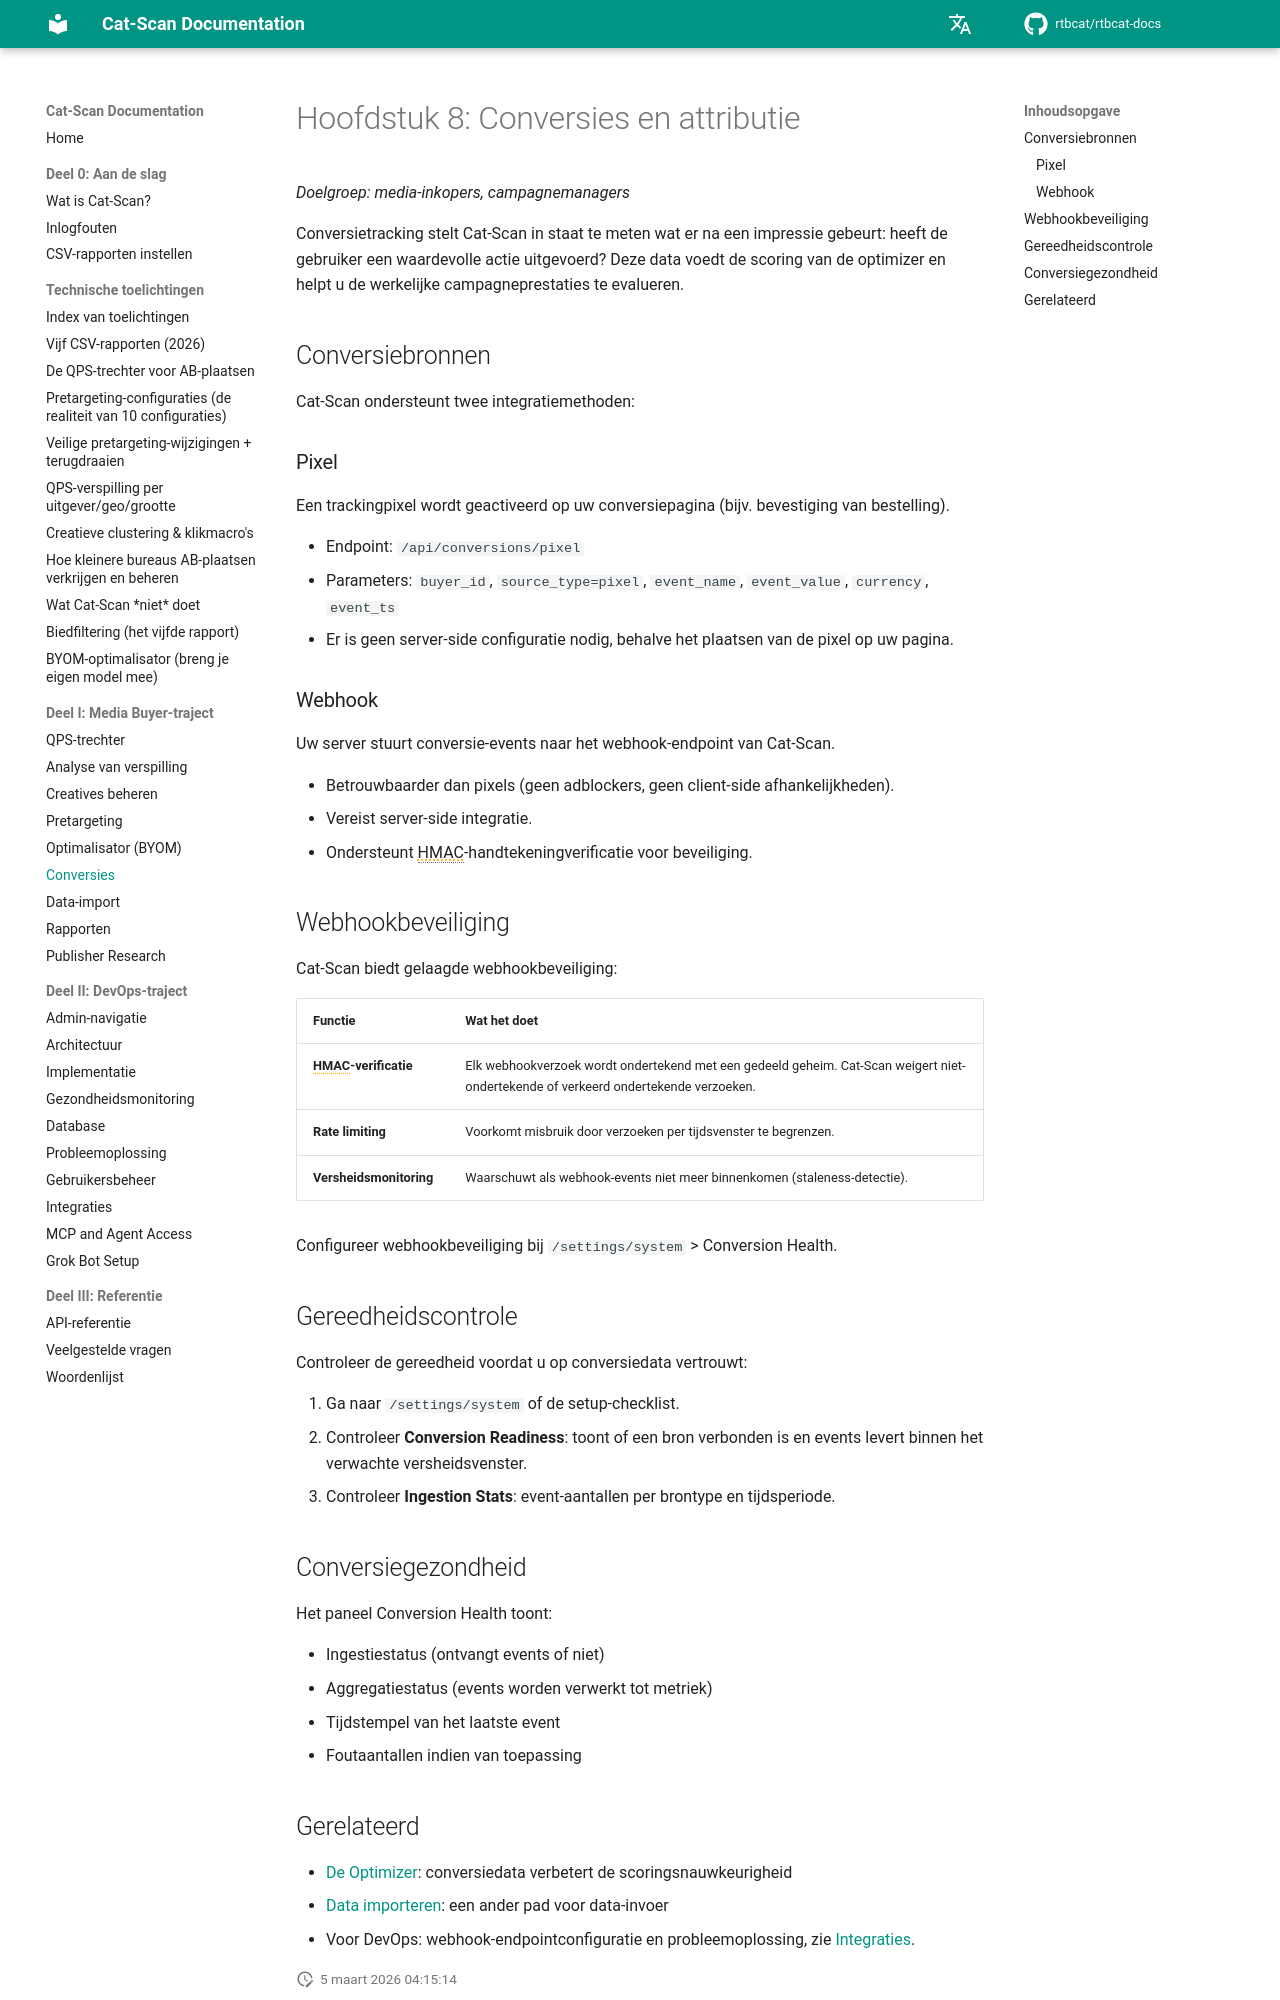

repository: rtbcat/rtbcat-docs · page: nl/08-conversions/index.html · generator: mkdocs

# Hoofdstuk 8: Conversies en attributie

*Doelgroep: media-inkopers, campagnemanagers*

Conversietracking stelt Cat-Scan in staat te meten wat er na een impressie
gebeurt: heeft de gebruiker een waardevolle actie uitgevoerd? Deze data voedt de
scoring van de optimizer en helpt u de werkelijke campagneprestaties te evalueren.

## Conversiebronnen

Cat-Scan ondersteunt twee integratiemethoden:

### Pixel

Een trackingpixel wordt geactiveerd op uw conversiepagina (bijv. bevestiging van bestelling).

- Endpoint: `/api/conversions/pixel`
- Parameters: `buyer_id`, `source_type=pixel`, `event_name`, `event_value`,
  `currency`, `event_ts`
- Er is geen server-side configuratie nodig, behalve het plaatsen van de pixel op uw pagina.

### Webhook

Uw server stuurt conversie-events naar het webhook-endpoint van Cat-Scan.

- Betrouwbaarder dan pixels (geen adblockers, geen client-side afhankelijkheden).
- Vereist server-side integratie.
- Ondersteunt HMAC-handtekeningverificatie voor beveiliging.

## Webhookbeveiliging

Cat-Scan biedt gelaagde webhookbeveiliging:

| Functie | Wat het doet |
|---------|-------------|
| **HMAC-verificatie** | Elk webhookverzoek wordt ondertekend met een gedeeld geheim. Cat-Scan weigert niet-ondertekende of verkeerd ondertekende verzoeken. |
| **Rate limiting** | Voorkomt misbruik door verzoeken per tijdsvenster te begrenzen. |
| **Versheidsmonitoring** | Waarschuwt als webhook-events niet meer binnenkomen (staleness-detectie). |

Configureer webhookbeveiliging bij `/settings/system` > Conversion Health.

## Gereedheidscontrole

Controleer de gereedheid voordat u op conversiedata vertrouwt:

1. Ga naar `/settings/system` of de setup-checklist.
2. Controleer **Conversion Readiness**: toont of een bron verbonden is en events
   levert binnen het verwachte versheidsvenster.
3. Controleer **Ingestion Stats**: event-aantallen per brontype en tijdsperiode.

## Conversiegezondheid

Het paneel Conversion Health toont:

- Ingestiestatus (ontvangt events of niet)
- Aggregatiestatus (events worden verwerkt tot metriek)
- Tijdstempel van het laatste event
- Foutaantallen indien van toepassing
